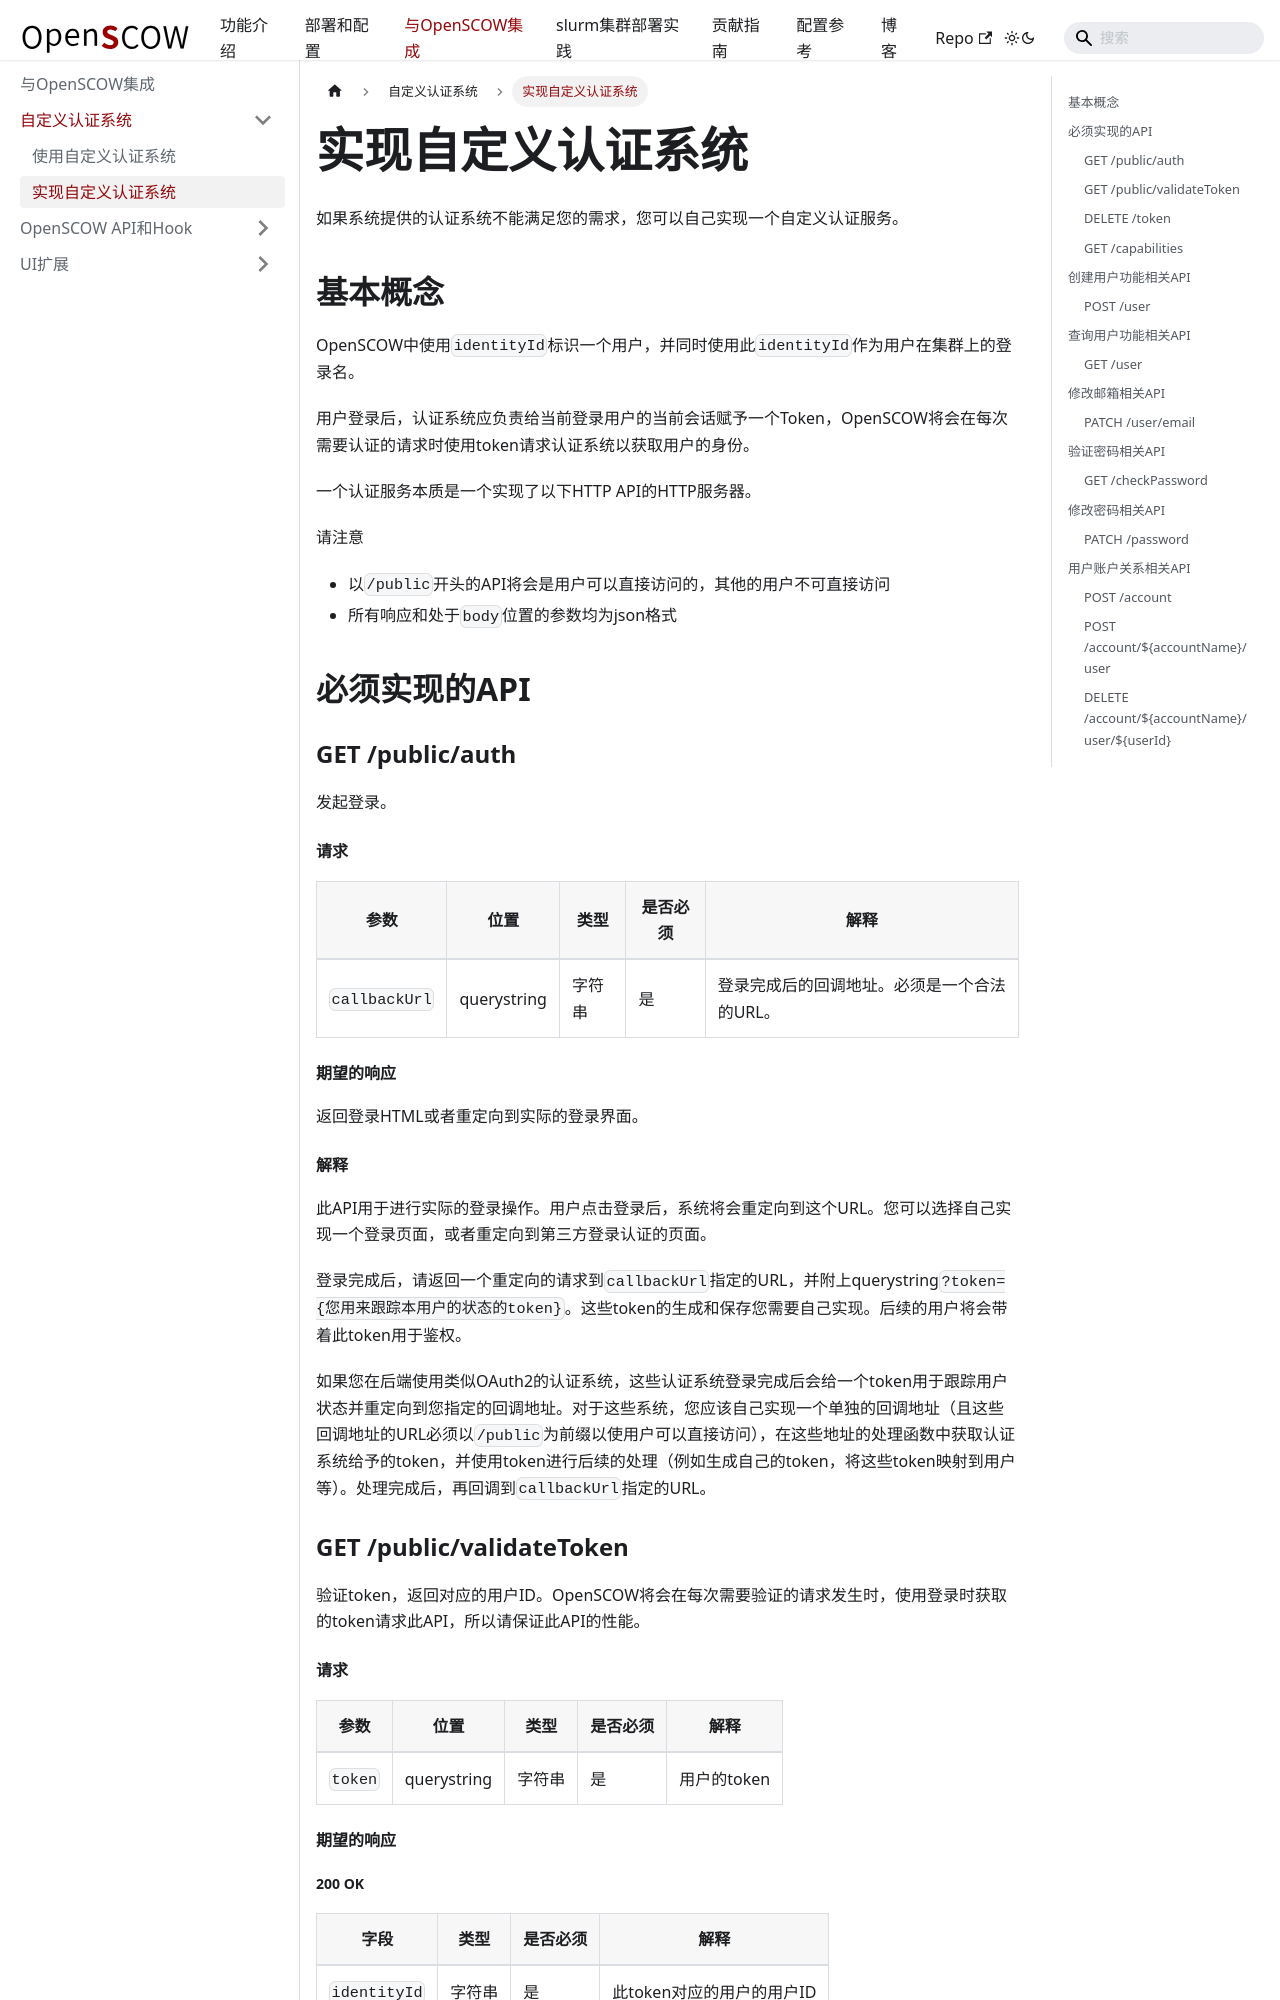

repository: PKUHPC/OpenSCOW · page: pr-preview/pr-1470/docs/integration/auth/impl.html · generator: docusaurus

---
sidebar_position: 2
title: 实现自定义认证系统
---

# 实现自定义认证系统

如果系统提供的认证系统不能满足您的需求，您可以自己实现一个自定义认证服务。

## 基本概念

OpenSCOW中使用`identityId`标识一个用户，并同时使用此`identityId`作为用户在集群上的登录名。

用户登录后，认证系统应负责给当前登录用户的当前会话赋予一个Token，OpenSCOW将会在每次需要认证的请求时使用token请求认证系统以获取用户的身份。

一个认证服务本质是一个实现了以下HTTP API的HTTP服务器。

请注意

- 以`/public`开头的API将会是用户可以直接访问的，其他的用户不可直接访问
- 所有响应和处于`body`位置的参数均为json格式

## 必须实现的API

### GET /public/auth

发起登录。

#### 请求

| 参数          | 位置        | 类型   | 是否必须 | 解释                                        |
| ------------- | ----------- | ------ | -------- | ------------------------------------------- |
| `callbackUrl` | querystring | 字符串 | 是       | 登录完成后的回调地址。必须是一个合法的URL。 |

#### 期望的响应

返回登录HTML或者重定向到实际的登录界面。

#### 解释

此API用于进行实际的登录操作。用户点击登录后，系统将会重定向到这个URL。您可以选择自己实现一个登录页面，或者重定向到第三方登录认证的页面。

登录完成后，请返回一个重定向的请求到`callbackUrl`指定的URL，并附上querystring`?token={您用来跟踪本用户的状态的token}`。这些token的生成和保存您需要自己实现。后续的用户将会带着此token用于鉴权。

如果您在后端使用类似OAuth2的认证系统，这些认证系统登录完成后会给一个token用于跟踪用户状态并重定向到您指定的回调地址。对于这些系统，您应该自己实现一个单独的回调地址（且这些回调地址的URL必须以`/public`为前缀以使用户可以直接访问），在这些地址的处理函数中获取认证系统给予的token，并使用token进行后续的处理（例如生成自己的token，将这些token映射到用户等）。处理完成后，再回调到`callbackUrl`指定的URL。

### GET /public/validateToken

验证token，返回对应的用户ID。OpenSCOW将会在每次需要验证的请求发生时，使用登录时获取的token请求此API，所以请保证此API的性能。

#### 请求

| 参数    | 位置        | 类型   | 是否必须 | 解释        |
| ------- | ----------- | ------ | -------- | ----------- |
| `token` | querystring | 字符串 | 是       | 用户的token |

#### 期望的响应
